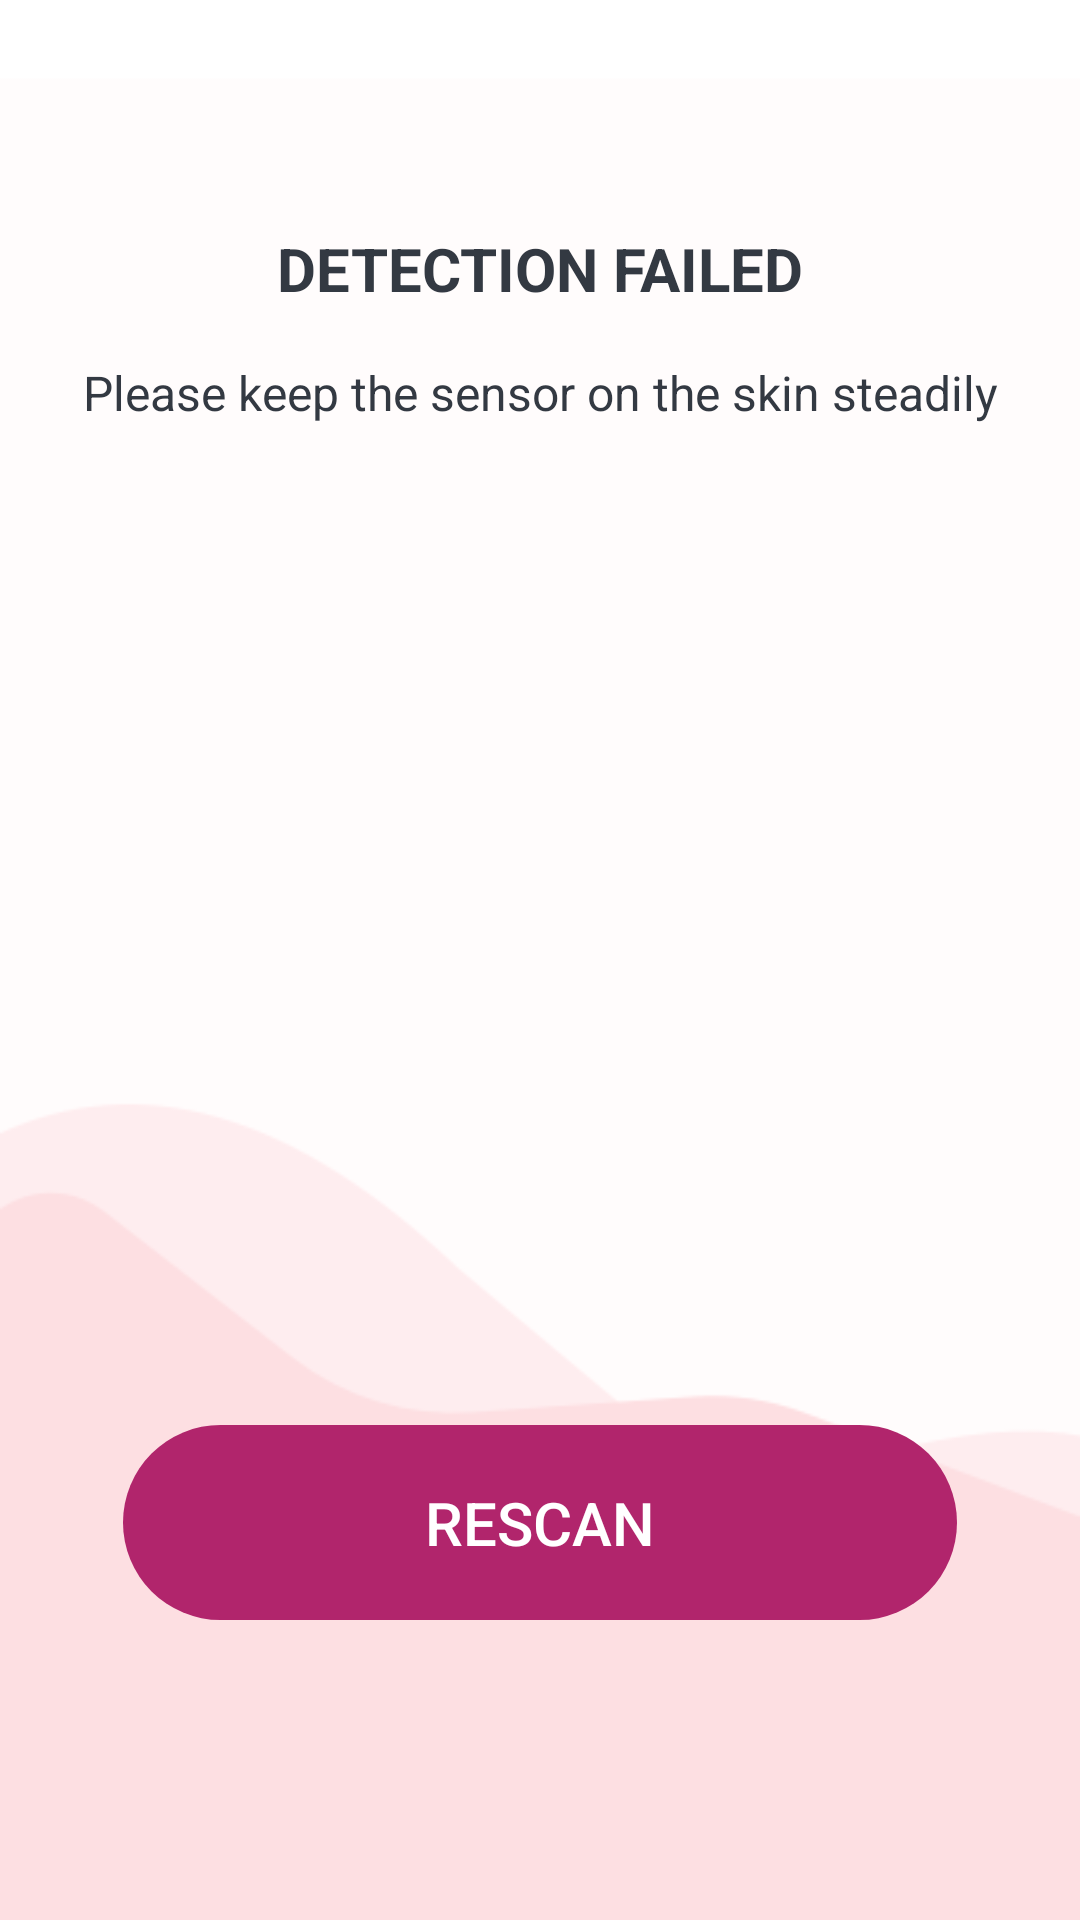

Layout XML and referenced resources for this Android screen:
<!-- AndroidManifest.xml: application theme AppTheme -->
<!-- res/layout/fragment_failed.xml -->
<?xml version="1.0" encoding="utf-8"?>
<androidx.constraintlayout.widget.ConstraintLayout xmlns:android="http://schemas.android.com/apk/res/android"
xmlns:app="http://schemas.android.com/apk/res-auto"
xmlns:tools="http://schemas.android.com/tools"
android:layout_width="match_parent"
android:layout_height="match_parent"
android:background="@drawable/scan_bg"
android:paddingBottom="0dp"
tools:context=".FailedFragment">

<Button
    android:id="@+id/button_rescan"
    style="@style/Widget.AppCompat.Button.ButtonBar.AlertDialog"
    android:layout_width="278dp"
    android:layout_height="65dp"
    android:layout_marginTop="200dp"
    android:layout_marginBottom="100dp"
    android:background="@drawable/bg_round_button"
    android:text="RESCAN"
    android:textAllCaps="false"
    android:textColor="#FFFFFF"
    android:textIsSelectable="false"
    android:textSize="20sp"
    app:layout_constraintBottom_toBottomOf="parent"
    app:layout_constraintEnd_toEndOf="parent"
    app:layout_constraintStart_toStartOf="parent"
    app:layout_constraintTop_toBottomOf="@+id/textView"
    app:layout_constraintVertical_bias="0.47" />

<TextView
    android:id="@+id/textView4"
    android:layout_width="wrap_content"
    android:layout_height="wrap_content"
    android:layout_marginTop="120dp"
    android:text="Please keep the sensor on the skin steadily"
    android:textColor="#333942"
    android:textSize="16sp"
    app:layout_constraintLeft_toLeftOf="parent"
    app:layout_constraintRight_toRightOf="parent"
    app:layout_constraintTop_toTopOf="parent" />

<TextView
    android:id="@+id/textView2"
    android:layout_width="wrap_content"
    android:layout_height="wrap_content"
    android:layout_alignParentTop="true"
    android:layout_marginTop="76dp"
    android:text="DETECTION FAILED"
    android:textColor="#333942"
    android:textSize="20sp"
    android:textStyle="bold"
    app:layout_constraintEnd_toEndOf="parent"
    app:layout_constraintStart_toStartOf="parent"
    app:layout_constraintTop_toTopOf="parent" />

</androidx.constraintlayout.widget.ConstraintLayout>
<!-- resources referenced by this layout -->
<resources>
  <!-- drawable bg_round_button (drawable-v24) -->
  <?xml version="1.0" encoding="utf-8"?>
  <shape xmlns:android="http://schemas.android.com/apk/res/android">
      <corners android:radius="100dp" />
      <solid android:color="#B1256C" />
  </shape>
  <!-- drawable scan_bg: png bitmap (drawable-v24, 11454 bytes) -->
  <style name="AppTheme" parent="Theme.AppCompat.Light.DarkActionBar">
          
          <item name="colorPrimary">@color/colorPrimary</item>
          <item name="colorPrimaryDark">@color/colorPrimaryDark</item>
          <item name="colorAccent">@color/colorAccent</item>
          <item name="android:alertDialogTheme">@style/AlertDialogCustom</item>
      </style>
  <color name="colorPrimary">#B1256C</color>
  <color name="colorPrimaryDark">#B1256C</color>
  <color name="colorAccent">#03DAC5</color>
  <style name="AlertDialogCustom" parent="Base.Theme.AppCompat.Light.Dialog.Alert">
          
          <item name="colorAccent">#FFFFFF</item>
          
          <item name="android:textColorPrimary">#FFFFFF</item>
          
          <item name="android:background">#000000</item>
      </style>
</resources>
